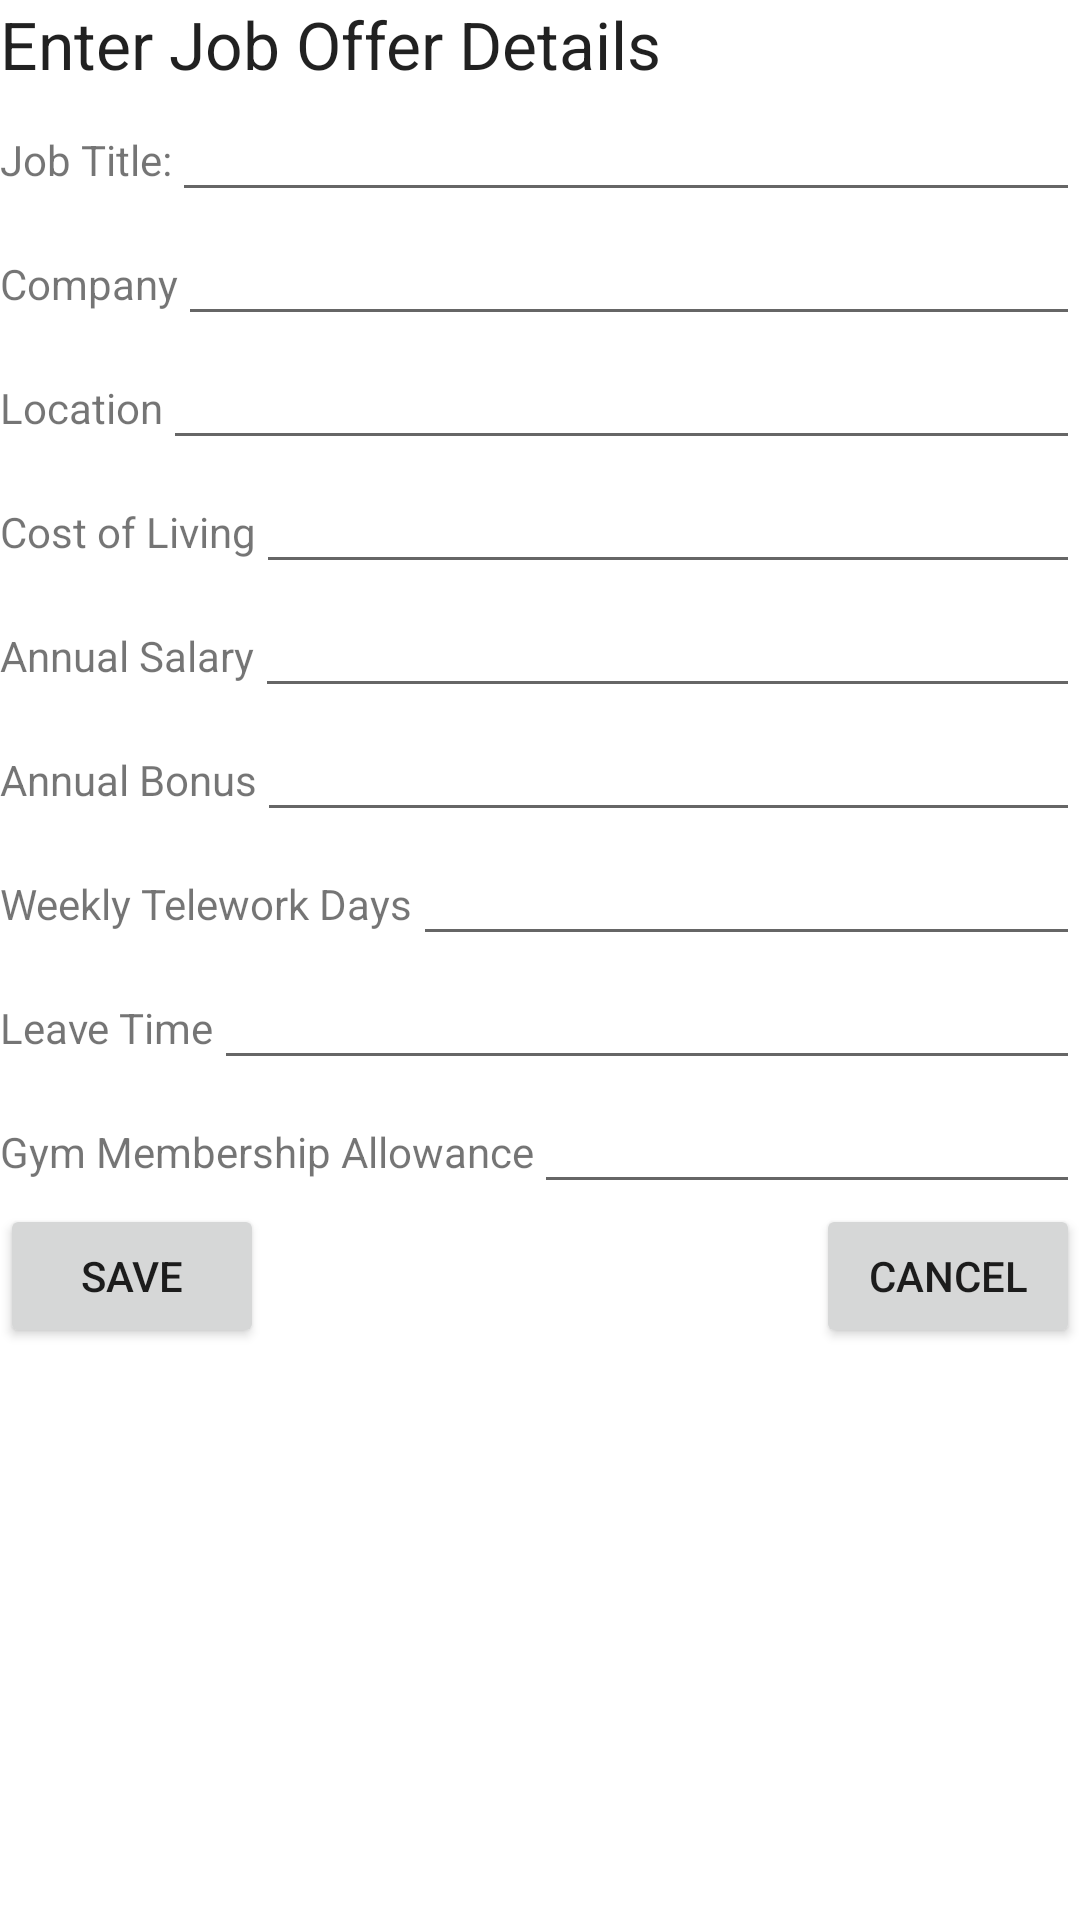

Layout XML and referenced resources for this Android screen:
<!-- AndroidManifest.xml: application theme Theme.JobCompare6300 -->
<!-- res/layout/activity_enter_job_offer.xml -->
<?xml version="1.0" encoding="utf-8"?>
<LinearLayout
    xmlns:android="http://schemas.android.com/apk/res/android"
    xmlns:tools="http://schemas.android.com/tools"
    android:layout_width="match_parent"
    android:layout_height="match_parent"
    tools:context=".view.EnterJobOfferActivity"
    android:orientation="vertical">

    <TextView
        android:layout_width="match_parent"
        android:layout_height="wrap_content"
        android:text="Enter Job Offer Details"
        android:textAppearance="@style/TextAppearance.AppCompat.Large" />
    <LinearLayout
        android:layout_width="match_parent"
        android:layout_height="wrap_content"
        android:orientation="horizontal">
        <TextView
            android:layout_width="wrap_content"
            android:layout_height="wrap_content"
            android:text="Job Title:"
            />
        <EditText
            android:id="@+id/jobOfferTitle"
            android:layout_width="match_parent"
            android:layout_height="wrap_content"
            android:inputType="text"/>
    </LinearLayout>
    <LinearLayout
        android:layout_width="match_parent"
        android:layout_height="wrap_content"
        android:orientation="horizontal">
        <TextView
            android:layout_width="wrap_content"
            android:layout_height="wrap_content"
            android:text="Company"
            />
        <EditText
            android:id="@+id/jobOfferCompany"
            android:layout_width="match_parent"
            android:layout_height="wrap_content"
            android:inputType="text"/>
    </LinearLayout>
    <LinearLayout
        android:layout_width="match_parent"
        android:layout_height="wrap_content"
        android:orientation="horizontal">
        <TextView
            android:layout_width="wrap_content"
            android:layout_height="wrap_content"
            android:text="Location"
            />
        <EditText
            android:id="@+id/jobOfferLocation"
            android:layout_width="match_parent"
            android:layout_height="wrap_content"
            android:inputType="text"/>
    </LinearLayout>
    <LinearLayout
        android:layout_width="match_parent"
        android:layout_height="wrap_content"
        android:orientation="horizontal">
        <TextView
            android:layout_width="wrap_content"
            android:layout_height="wrap_content"
            android:text="Cost of Living"
            />
        <EditText
            android:id="@+id/jobOfferCostOfLiving"
            android:layout_width="match_parent"
            android:layout_height="wrap_content"
            android:inputType="number"/>
    </LinearLayout>
    <LinearLayout
        android:layout_width="match_parent"
        android:layout_height="wrap_content"
        android:orientation="horizontal">
        <TextView
            android:layout_width="wrap_content"
            android:layout_height="wrap_content"
            android:text="Annual Salary"
            />
        <EditText
            android:id="@+id/jobOfferAnnualSalary"
            android:layout_width="match_parent"
            android:layout_height="wrap_content"
            android:inputType="number"/>
    </LinearLayout>
    <LinearLayout
        android:layout_width="match_parent"
        android:layout_height="wrap_content"
        android:orientation="horizontal">
        <TextView
            android:layout_width="wrap_content"
            android:layout_height="wrap_content"
            android:text="Annual Bonus"
            />
        <EditText
            android:id="@+id/jobOfferAnnualBonus"
            android:layout_width="match_parent"
            android:layout_height="wrap_content"
            android:inputType="number"/>
    </LinearLayout>
    <LinearLayout
        android:layout_width="match_parent"
        android:layout_height="wrap_content"
        android:orientation="horizontal">
        <TextView
            android:layout_width="wrap_content"
            android:layout_height="wrap_content"
            android:text="Weekly Telework Days"
            />
        <EditText
            android:id="@+id/jobOfferWeeklyTeleworkDays"
            android:layout_width="match_parent"
            android:layout_height="wrap_content"
            android:inputType="number"/>
    </LinearLayout>
    <LinearLayout
        android:layout_width="match_parent"
        android:layout_height="wrap_content"
        android:orientation="horizontal">
        <TextView
            android:layout_width="wrap_content"
            android:layout_height="wrap_content"
            android:text="Leave Time"
            />
        <EditText
            android:id="@+id/jobOfferLeaveTime"
            android:layout_width="match_parent"
            android:layout_height="wrap_content"
            android:inputType="number"/>
    </LinearLayout>
    <LinearLayout
        android:layout_width="match_parent"
        android:layout_height="wrap_content"
        android:orientation="horizontal">
        <TextView
            android:layout_width="wrap_content"
            android:layout_height="wrap_content"
            android:text="Gym Membership Allowance"
            />
        <EditText
            android:id="@+id/jobOfferGymMembershipAllowance"
            android:layout_width="match_parent"
            android:layout_height="wrap_content"
            android:inputType="number"/>
    </LinearLayout>
    <RelativeLayout
        android:layout_width="match_parent"
        android:layout_height="wrap_content">

        <Button
            android:id="@+id/saveJobOfferButton"
            android:layout_width="wrap_content"
            android:layout_height="wrap_content"
            android:layout_alignParentStart="true"
            android:onClick="saveJobOffer"
            android:text="Save" />

        <Button
            android:id="@+id/cancelJobOfferButton"
            android:layout_width="wrap_content"
            android:layout_height="wrap_content"
            android:layout_alignParentEnd="true"
            android:onClick="cancelJobOffer"
            android:text="Cancel" />
    </RelativeLayout>

</LinearLayout>
<!-- resources referenced by this layout -->
<resources>
  <style name="Theme.JobCompare6300" parent="Theme.MaterialComponents.DayNight.DarkActionBar">
          
          <item name="colorPrimary">@color/purple_500</item>
          <item name="colorPrimaryVariant">@color/purple_700</item>
          <item name="colorOnPrimary">@color/white</item>
          
          <item name="colorSecondary">@color/teal_200</item>
          <item name="colorSecondaryVariant">@color/teal_700</item>
          <item name="colorOnSecondary">@color/black</item>
          
          <item name="android:statusBarColor" tools:targetApi="l">?attr/colorPrimaryVariant</item>
          
      </style>
  <!-- not gathered from this repository: default colours our renderer supplied (Android Studio template values) -->
  <color name="purple_500">#FF6200EE</color>
  <color name="purple_700">#FF3700B3</color>
  <color name="teal_200">#FF03DAC5</color>
  <color name="teal_700">#FF018786</color>
  <color name="black">#FF000000</color>
  <color name="white">#FFFFFFFF</color>
</resources>
